4-way image classification set "data" from GitHub (teukumunawark/Coffee-Bean-Prediction-Api); label vocabulary: defect, longberry, peaberry, premium.

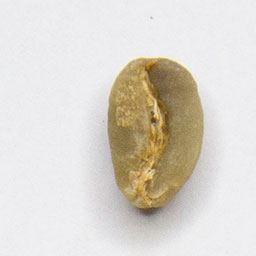
Label: longberry

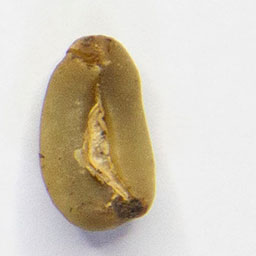
Label: defect

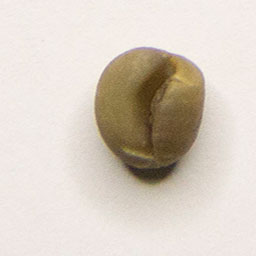
Label: peaberry

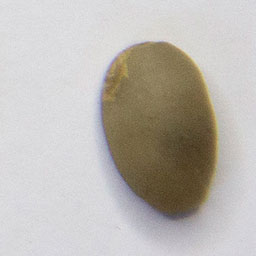
Label: premium

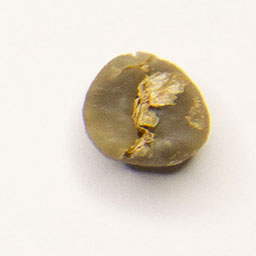
Label: premium

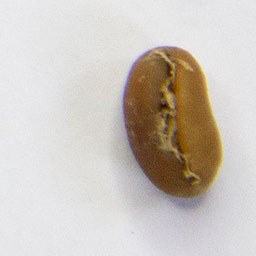
Label: defect
